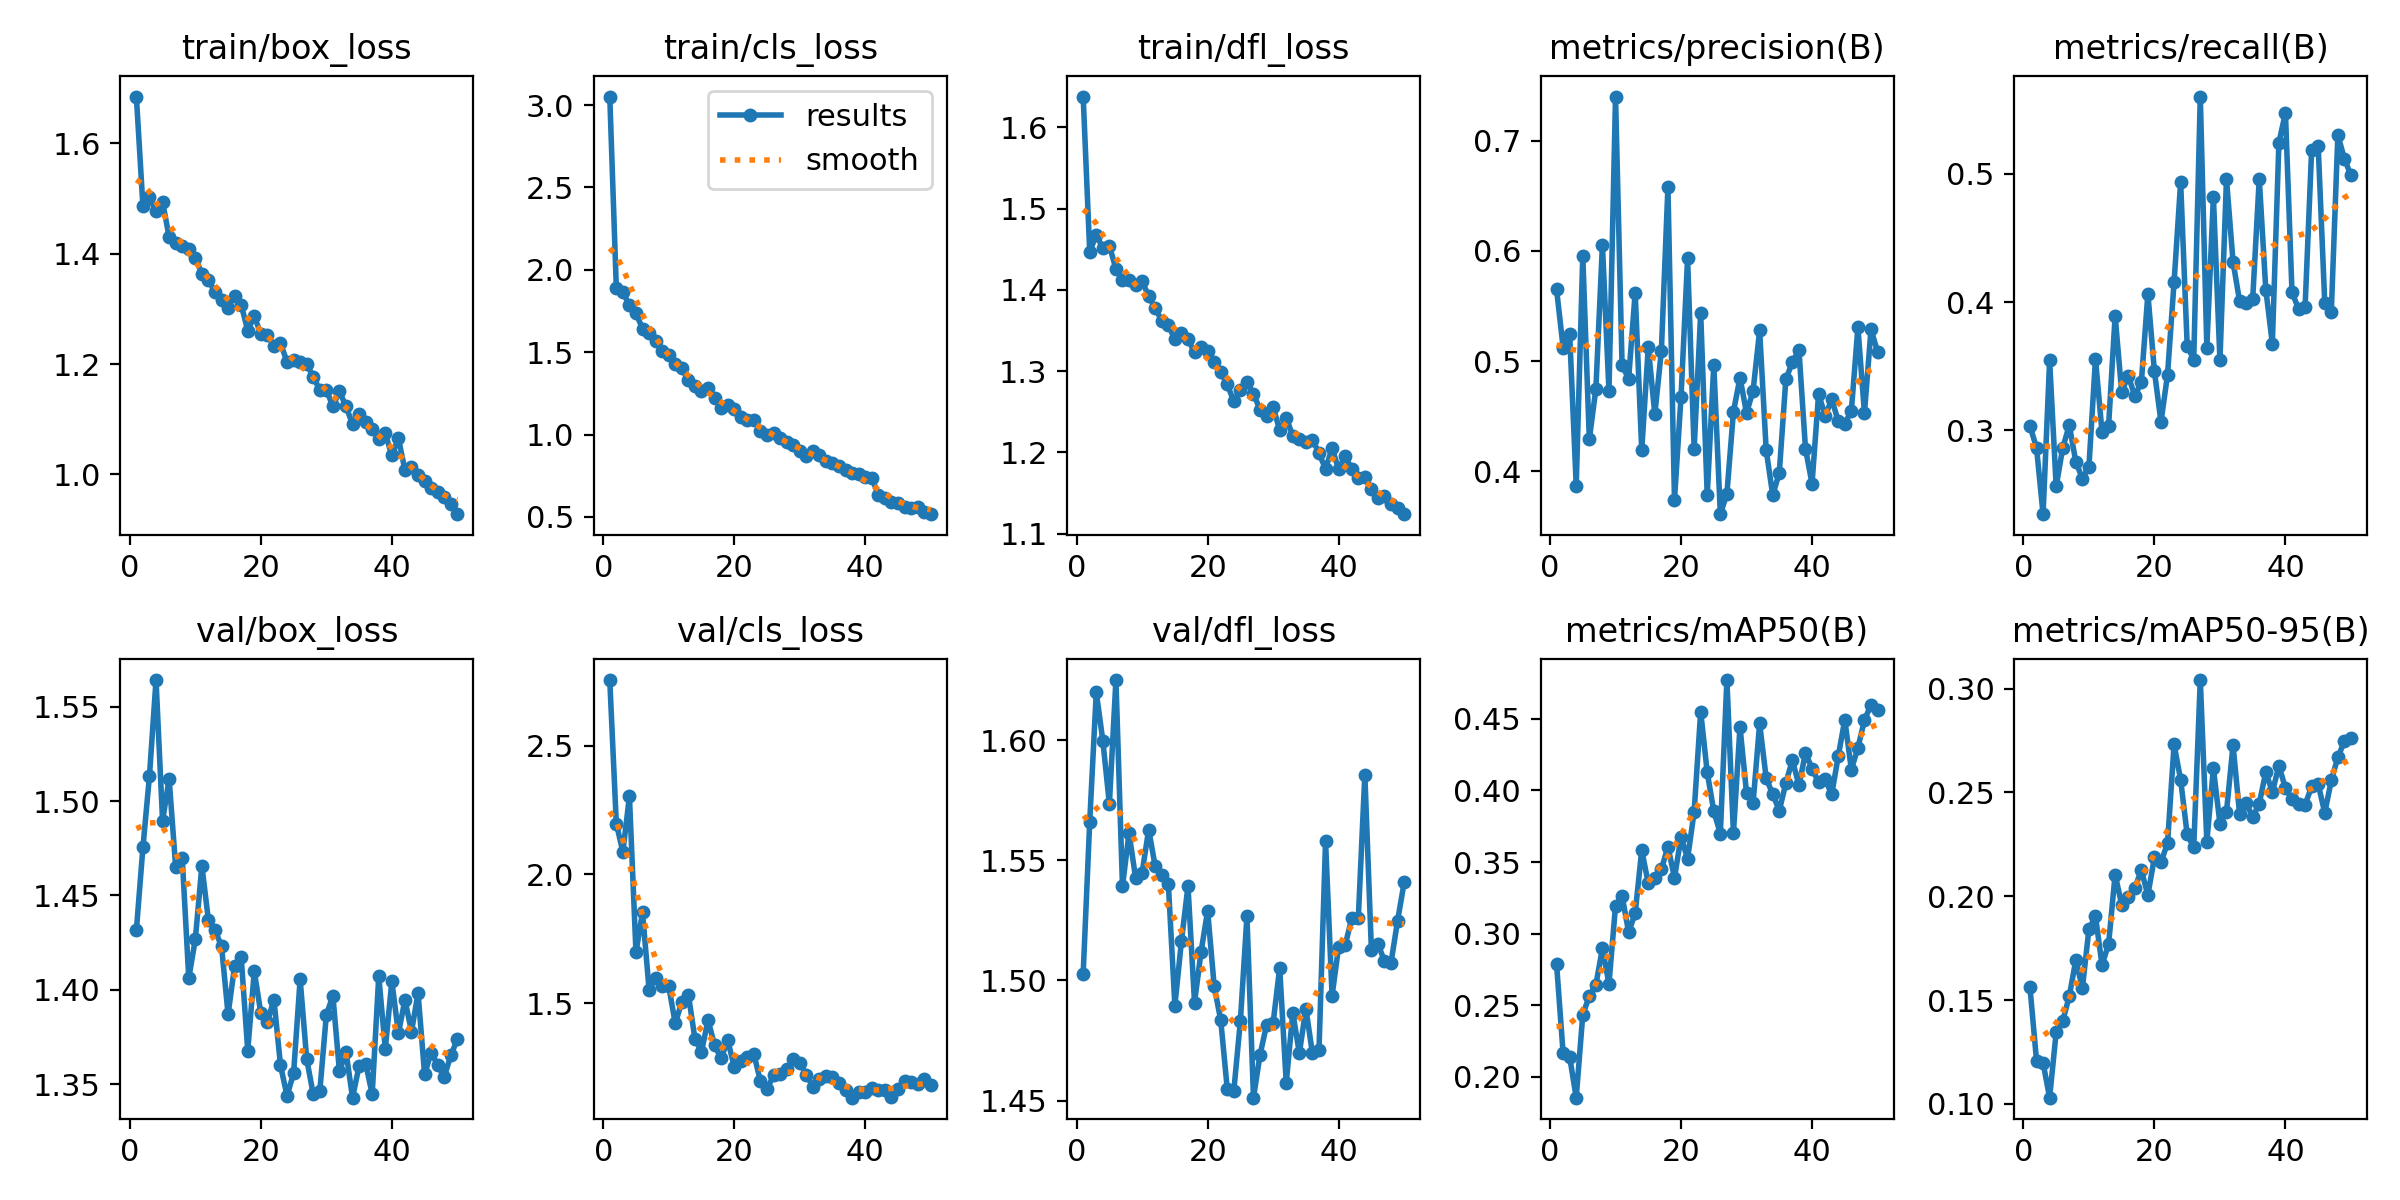

The data file committed next to this chart (first rows):
epoch, time, train/box_loss, train/cls_loss, train/dfl_loss, metrics/precision(B), metrics/recall(B), metrics/mAP50(B), metrics/mAP50-95(B), val/box_loss, val/cls_loss, val/dfl_loss, lr/pg0, lr/pg1, lr/pg2
1, 1189, 1.684, 3.051, 1.638, 0.5652, 0.3034, 0.2788, 0.1561, 1.431, 2.756, 1.503, 0.0002343, 0.0002343, 0.0002343
2, 2317, 1.486, 1.89, 1.447, 0.5124, 0.2865, 0.2165, 0.1209, 1.475, 2.198, 1.566, 0.0004629, 0.0004629, 0.0004629
3, 3406, 1.502, 1.864, 1.468, 0.5245, 0.2347, 0.214, 0.1197, 1.513, 2.088, 1.62, 0.0006822, 0.0006822, 0.0006822
4, 4530, 1.477, 1.783, 1.451, 0.3871, 0.3545, 0.1856, 0.103, 1.564, 2.304, 1.6, 0.0006716, 0.0006716, 0.0006716
5, 5701, 1.494, 1.736, 1.454, 0.5956, 0.2564, 0.2435, 0.1345, 1.49, 1.697, 1.573, 0.0006575, 0.0006575, 0.0006575
6, 6790, 1.43, 1.643, 1.426, 0.4291, 0.2863, 0.2565, 0.14, 1.512, 1.852, 1.625, 0.0006433, 0.0006433, 0.0006433
7, 7860, 1.42, 1.614, 1.413, 0.4749, 0.3041, 0.2644, 0.1518, 1.465, 1.552, 1.539, 0.0006292, 0.0006292, 0.0006292
8, 8964, 1.413, 1.567, 1.412, 0.6057, 0.2755, 0.2898, 0.1693, 1.47, 1.596, 1.561, 0.000615, 0.000615, 0.000615
9, 10032, 1.407, 1.507, 1.405, 0.4727, 0.2624, 0.2651, 0.1557, 1.406, 1.565, 1.543, 0.0006009, 0.0006009, 0.0006009
10, 11120, 1.393, 1.485, 1.411, 0.74, 0.2718, 0.3195, 0.1841, 1.427, 1.565, 1.545, 0.0005868, 0.0005868, 0.0005868
11, 12115, 1.363, 1.427, 1.392, 0.4965, 0.3556, 0.3265, 0.1903, 1.466, 1.421, 1.563, 0.0005726, 0.0005726, 0.0005726
12, 13195, 1.353, 1.404, 1.377, 0.4839, 0.2987, 0.301, 0.1669, 1.437, 1.504, 1.547, 0.0005585, 0.0005585, 0.0005585
13, 14270, 1.33, 1.33, 1.362, 0.5623, 0.3033, 0.3142, 0.1769, 1.432, 1.533, 1.544, 0.0005444, 0.0005444, 0.0005444
14, 15328, 1.317, 1.292, 1.356, 0.4193, 0.3893, 0.3582, 0.2105, 1.423, 1.361, 1.54, 0.0005302, 0.0005302, 0.0005302
15, 16366, 1.302, 1.262, 1.339, 0.5128, 0.3298, 0.3352, 0.196, 1.387, 1.31, 1.49, 0.0005161, 0.0005161, 0.0005161
16, 17438, 1.324, 1.283, 1.347, 0.4518, 0.3425, 0.3388, 0.1997, 1.413, 1.434, 1.516, 0.0005019, 0.0005019, 0.0005019
17, 18509, 1.307, 1.221, 1.339, 0.5095, 0.327, 0.3448, 0.204, 1.417, 1.335, 1.539, 0.0004878, 0.0004878, 0.0004878
18, 19576, 1.261, 1.161, 1.323, 0.6581, 0.3374, 0.3608, 0.2125, 1.368, 1.285, 1.491, 0.0004737, 0.0004737, 0.0004737
19, 20647, 1.286, 1.177, 1.33, 0.3742, 0.4064, 0.339, 0.2007, 1.41, 1.356, 1.512, 0.0004595, 0.0004595, 0.0004595
20, 21722, 1.255, 1.155, 1.325, 0.4679, 0.346, 0.3675, 0.2187, 1.388, 1.253, 1.529, 0.0004454, 0.0004454, 0.0004454
21, 22761, 1.253, 1.109, 1.311, 0.5933, 0.3065, 0.3523, 0.2164, 1.383, 1.273, 1.498, 0.0004313, 0.0004313, 0.0004313
22, 23820, 1.233, 1.087, 1.298, 0.4202, 0.3435, 0.385, 0.2256, 1.395, 1.289, 1.483, 0.0004171, 0.0004171, 0.0004171
23, 24873, 1.237, 1.087, 1.284, 0.5435, 0.4156, 0.4548, 0.2731, 1.36, 1.301, 1.455, 0.000403, 0.000403, 0.000403
24, 26046, 1.204, 1.019, 1.263, 0.3783, 0.4935, 0.4124, 0.2561, 1.344, 1.196, 1.454, 0.0003888, 0.0003888, 0.0003888
25, 27112, 1.208, 0.994, 1.277, 0.497, 0.366, 0.3855, 0.2298, 1.356, 1.164, 1.483, 0.0003747, 0.0003747, 0.0003747
26, 28159, 1.204, 1.01, 1.286, 0.3613, 0.3551, 0.3698, 0.2235, 1.406, 1.22, 1.527, 0.0003606, 0.0003606, 0.0003606
27, 29216, 1.2, 0.9782, 1.272, 0.3797, 0.5602, 0.4769, 0.3041, 1.363, 1.222, 1.451, 0.0003464, 0.0003464, 0.0003464
28, 30288, 1.177, 0.9571, 1.253, 0.4541, 0.3646, 0.37, 0.2262, 1.345, 1.243, 1.469, 0.0003323, 0.0003323, 0.0003323
29, 31324, 1.153, 0.9336, 1.245, 0.485, 0.482, 0.4444, 0.2616, 1.346, 1.281, 1.482, 0.0003182, 0.0003182, 0.0003182
30, 32364, 1.153, 0.8992, 1.256, 0.4531, 0.3547, 0.3982, 0.235, 1.387, 1.268, 1.482, 0.000304, 0.000304, 0.000304
31, 33401, 1.123, 0.8678, 1.227, 0.4732, 0.496, 0.3912, 0.2407, 1.397, 1.222, 1.505, 0.0002899, 0.0002899, 0.0002899
32, 34470, 1.151, 0.8974, 1.242, 0.5279, 0.4313, 0.4467, 0.2727, 1.357, 1.175, 1.457, 0.0002757, 0.0002757, 0.0002757
33, 35452, 1.123, 0.8748, 1.22, 0.4194, 0.4008, 0.4084, 0.2396, 1.367, 1.204, 1.487, 0.0002616, 0.0002616, 0.0002616
34, 36485, 1.091, 0.8384, 1.217, 0.3785, 0.3991, 0.3973, 0.2448, 1.343, 1.218, 1.47, 0.0002475, 0.0002475, 0.0002475
35, 37492, 1.11, 0.8296, 1.212, 0.399, 0.4025, 0.3859, 0.2382, 1.36, 1.212, 1.488, 0.0002333, 0.0002333, 0.0002333
36, 38474, 1.095, 0.8066, 1.216, 0.4835, 0.4962, 0.405, 0.2446, 1.361, 1.19, 1.47, 0.0002192, 0.0002192, 0.0002192
37, 39447, 1.082, 0.7829, 1.199, 0.4993, 0.4098, 0.4212, 0.2599, 1.345, 1.16, 1.471, 0.0002051, 0.0002051, 0.0002051
38, 40423, 1.064, 0.768, 1.18, 0.5103, 0.3676, 0.4034, 0.2501, 1.407, 1.132, 1.558, 0.0001909, 0.0001909, 0.0001909
39, 41383, 1.074, 0.7628, 1.205, 0.4206, 0.5242, 0.4261, 0.2629, 1.369, 1.154, 1.494, 0.0001768, 0.0001768, 0.0001768
40, 42339, 1.035, 0.7441, 1.179, 0.389, 0.5476, 0.4151, 0.2521, 1.405, 1.155, 1.514, 0.0001626, 0.0001626, 0.0001626
41, 43307, 1.066, 0.7365, 1.196, 0.4705, 0.4077, 0.4057, 0.2469, 1.377, 1.169, 1.515, 0.0001485, 0.0001485, 0.0001485
42, 44261, 1.008, 0.6328, 1.179, 0.4504, 0.3948, 0.4078, 0.2442, 1.395, 1.162, 1.526, 0.0001344, 0.0001344, 0.0001344
43, 45213, 1.013, 0.6131, 1.168, 0.4653, 0.3964, 0.3972, 0.2441, 1.378, 1.16, 1.526, 0.0001202, 0.0001202, 0.0001202
44, 46160, 0.9997, 0.5906, 1.17, 0.4459, 0.5189, 0.4238, 0.2529, 1.398, 1.136, 1.586, 0.0001061, 0.0001061, 0.0001061
45, 47101, 0.9889, 0.5821, 1.155, 0.4434, 0.5216, 0.4493, 0.2541, 1.355, 1.166, 1.513, 9.19632e-05, 9.19632e-05, 9.19632e-05
46, 48018, 0.9751, 0.5591, 1.144, 0.455, 0.3995, 0.4145, 0.2401, 1.367, 1.196, 1.515, 7.7826e-05, 7.7826e-05, 7.7826e-05
47, 48979, 0.9685, 0.5519, 1.146, 0.5308, 0.3926, 0.4297, 0.2558, 1.36, 1.192, 1.508, 6.36888e-05, 6.36888e-05, 6.36888e-05
48, 49936, 0.9585, 0.5599, 1.136, 0.453, 0.5302, 0.449, 0.2669, 1.354, 1.183, 1.507, 4.95516e-05, 4.95516e-05, 4.95516e-05
49, 50914, 0.9463, 0.531, 1.131, 0.5288, 0.5118, 0.4598, 0.2746, 1.365, 1.203, 1.525, 3.54144e-05, 3.54144e-05, 3.54144e-05
50, 51891, 0.9282, 0.5164, 1.124, 0.5087, 0.4988, 0.4557, 0.2762, 1.374, 1.181, 1.541, 2.12772e-05, 2.12772e-05, 2.12772e-05
